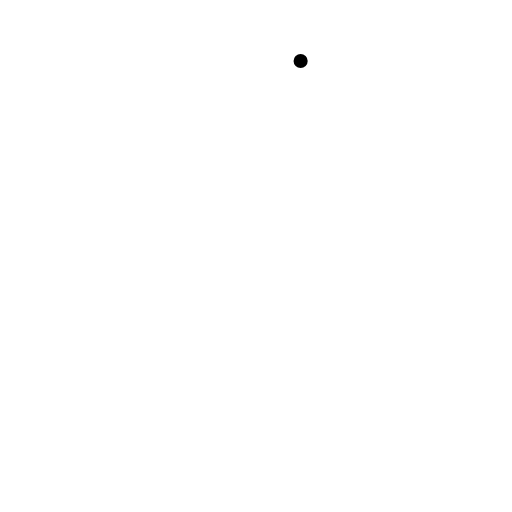
t = 0.00 s
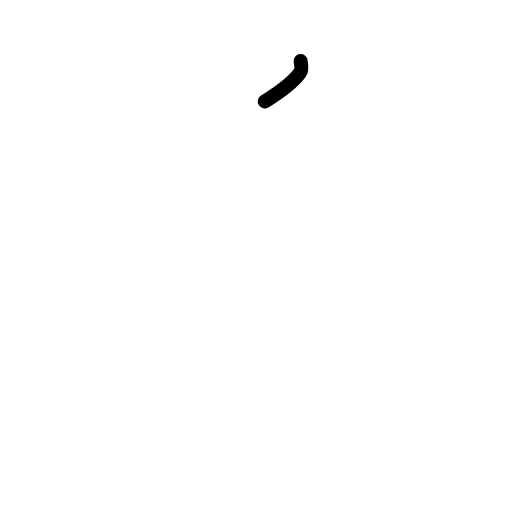
t = 0.63 s
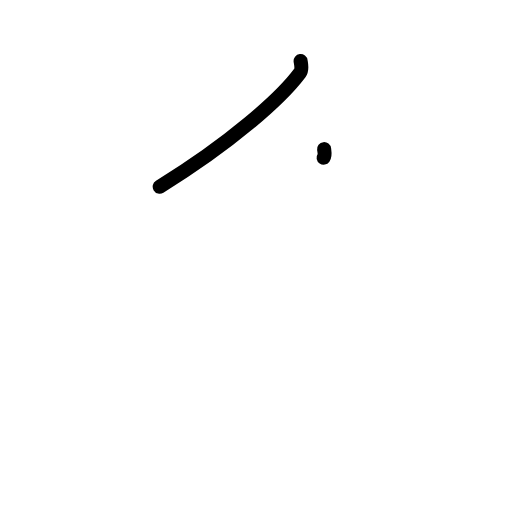
t = 1.25 s
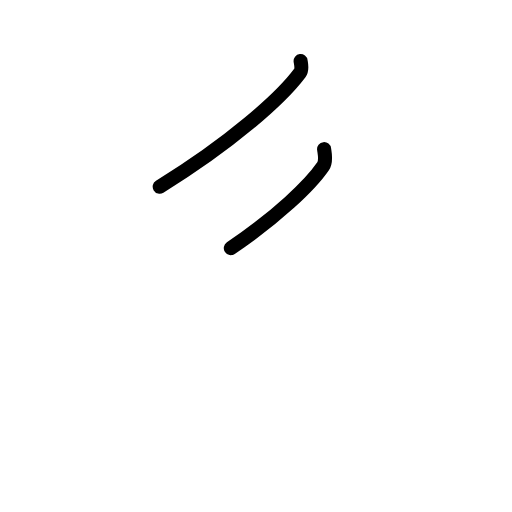
t = 1.75 s
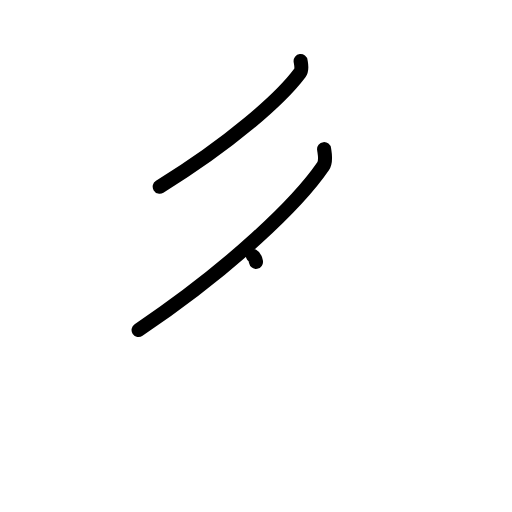
t = 2.38 s
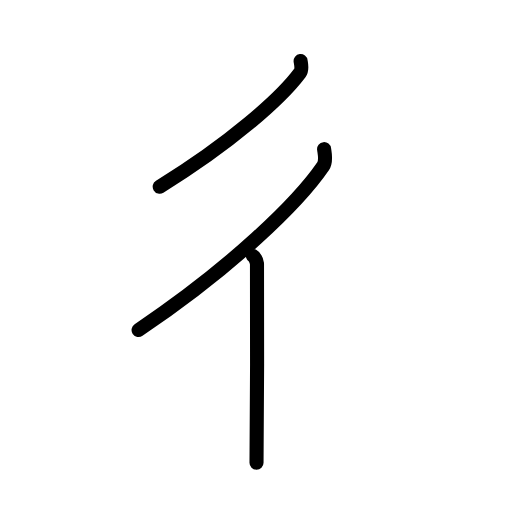
t = 3.00 s

The animated SVG that drew these frames (rendered in a browser with its animation timeline set to each time). Animation: 8 SMIL elements (animate=8); one cycle of 3.00 s.

<?xml version="1.0" encoding="UTF-8"?>
<!--
AniKanjiVG is licensed by CC-BY-SA Paul C. Sommerhoff (https://bitbucket.org/sommerhoff/anikanjivg).
AniKanjiVG uses KanjiVG which is licensed by CC-BY-SA Ulrich Apel (http://kanjivg.tagaini.net).
See also http://creativecommons.org/licenses/by-sa/3.0/
-->
<svg xmlns:kvg='http://kanjivg.tagaini.net' xmlns='http://www.w3.org/2000/svg' width='109' height='109' viewBox='0 0 109 109' style='fill:none;stroke:#000000;stroke-width:3;stroke-linecap:round;stroke-linejoin:round;' id="kvg:kanji_05f73"><g id="kvg:05f73" kvg:element="彳" kvg:radical="general"><path id="kvg:05f73-s1" kvg:type="㇒" d="M64,13c0.08,0.63,0.41,1.76-0.17,2.53C59.75,21,49,30.5,34,39.75"><animate attributeName="d" begin="0.0s" dur="0.5s" from="M64,13C64,13,64,13,64,13" to="M64,13c0.08,0.63,0.41,1.76-0.17,2.53" />
<animate attributeName="d" begin="0.5s" dur="0.5s" from="M64,13c0.08,0.63,0.41,1.76-0.17,2.53c0,0,0,0,0,0,0" to="M64,13c0.08,0.63,0.41,1.76-0.17,2.53C59.75,21,49,30.5,34,39.75" />
</path>
<g id="kvg:05f73-g1" kvg:element="亻" kvg:variant="true" kvg:original="人"><path id="kvg:05f73-s2" kvg:type="㇒" d="M69,31.75c0.11,0.91,0.54,2.53-0.22,3.64C63.4,43.26,49.25,56.94,29.5,70.25"><animate attributeName="d" begin="1.0s" dur="0.5s" from="M69,31.75C69,31.75,69,31.75,69,31.75" to="M69,31.75c0.11,0.91,0.54,2.53-0.22,3.64" />
<animate attributeName="d" begin="1.5s" dur="0.5s" from="M69,31.75c0.11,0.91,0.54,2.53-0.22,3.64c0,0,0,0,0,0,0" to="M69,31.75c0.11,0.91,0.54,2.53-0.22,3.64C63.4,43.26,49.25,56.94,29.5,70.25" />
<animate attributeName="d" begin="0s" dur="1.0s" from="M-100,-100" to="M-100,-100" />
</path>
<path id="kvg:05f73-s3" kvg:type="㇑" d="M53.85,54.5c0.48,0.25,0.77,1.15,0.86,1.66c0.1,0.51,0,39.15-0.1,42.34"><animate attributeName="d" begin="2.0s" dur="0.5s" from="M53.85,54.5C53.85,54.5,53.85,54.5,53.85,54.5" to="M53.85,54.5c0.48,0.25,0.77,1.15,0.86,1.66" />
<animate attributeName="d" begin="2.5s" dur="0.5s" from="M53.85,54.5c0.48,0.25,0.77,1.15,0.86,1.66c0,0,0,0,0,0,0" to="M53.85,54.5c0.48,0.25,0.77,1.15,0.86,1.66c0.1,0.51,0,39.15-0.1,42.34" />
<animate attributeName="d" begin="0s" dur="2.0s" from="M-100,-100" to="M-100,-100" />
</path>
</g>
</g>
</svg>
